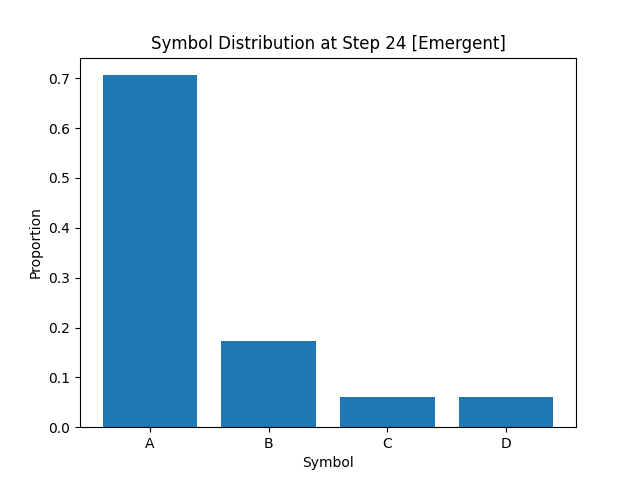

Values plotted in this chart, from the file beside it:
A, B, C, D
7.061250000000000027e-01
1.727499999999999869e-01
5.974999999999999756e-02
6.137499999999999900e-02
